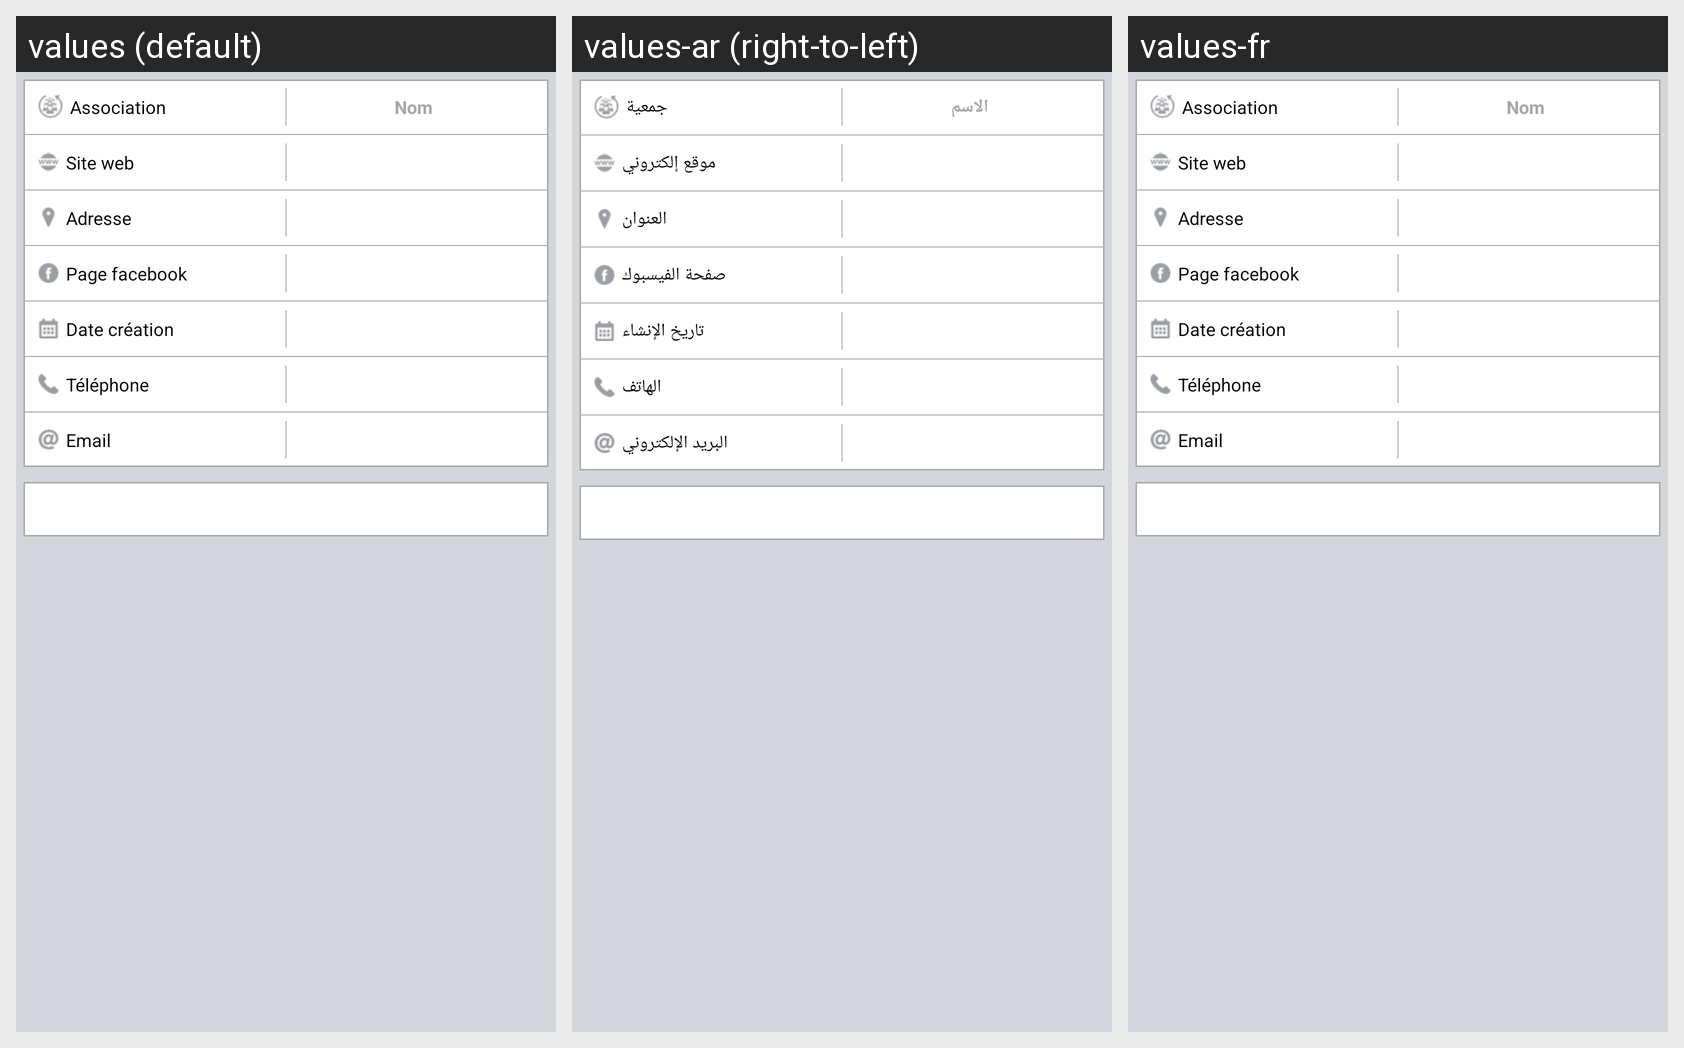

This grid shows one Android layout under several languages. Give, for every string resource on the screen, its name, the default text and each shown locale's text.
Android screen res/layout/infos_association_fragment.xml rendered under 3 locales, left to right: values (default), values-ar (right-to-left), values-fr. Device: Nexus 5 (rendered at 1080×1920; each locale shown at half size, 540×960, under a caption strip naming it); theme LiveoActionBarTheme.
Strings drawn on this screen, with the default value and each locale's value (text and hints the layout hard-codes, and strings that could not be matched under every locale, appear in the picture but are not listed):

txtInforAssociation_textViewSocieteLibelle
  values: Association
  values-ar: جمعية
  values-fr: Association  [not translated; the default value is used]

txtInfoAssociation_textViewSocieteValue
  values: Nom
  values-ar: الاسم
  values-fr: Nom  [not translated; the default value is used]

txtInfoAssociation_textViewSite
  values: Site web
  values-ar: موقع إلكتروني
  values-fr: Site web  [not translated; the default value is used]

txtInfoAssociation_textViewAdresse
  values: Adresse
  values-ar: العنوان
  values-fr: Adresse  [not translated; the default value is used]

txtInfoAssociation_textViewPageFacebook
  values: Page facebook
  values-ar: صفحة الفيسبوك
  values-fr: Page facebook  [not translated; the default value is used]

txtInfoAssociation_textViewDateCreation
  values: Date création
  values-ar: تاريخ الإنشاء
  values-fr: Date création  [not translated; the default value is used]

txtInfoAssociation_textViewTel
  values: Téléphone
  values-ar: الهاتف
  values-fr: Téléphone  [not translated; the default value is used]

txtInfoAssociation_textViewEmail
  values: Email
  values-ar: البريد الإلكتروني
  values-fr: Email  [not translated; the default value is used]
